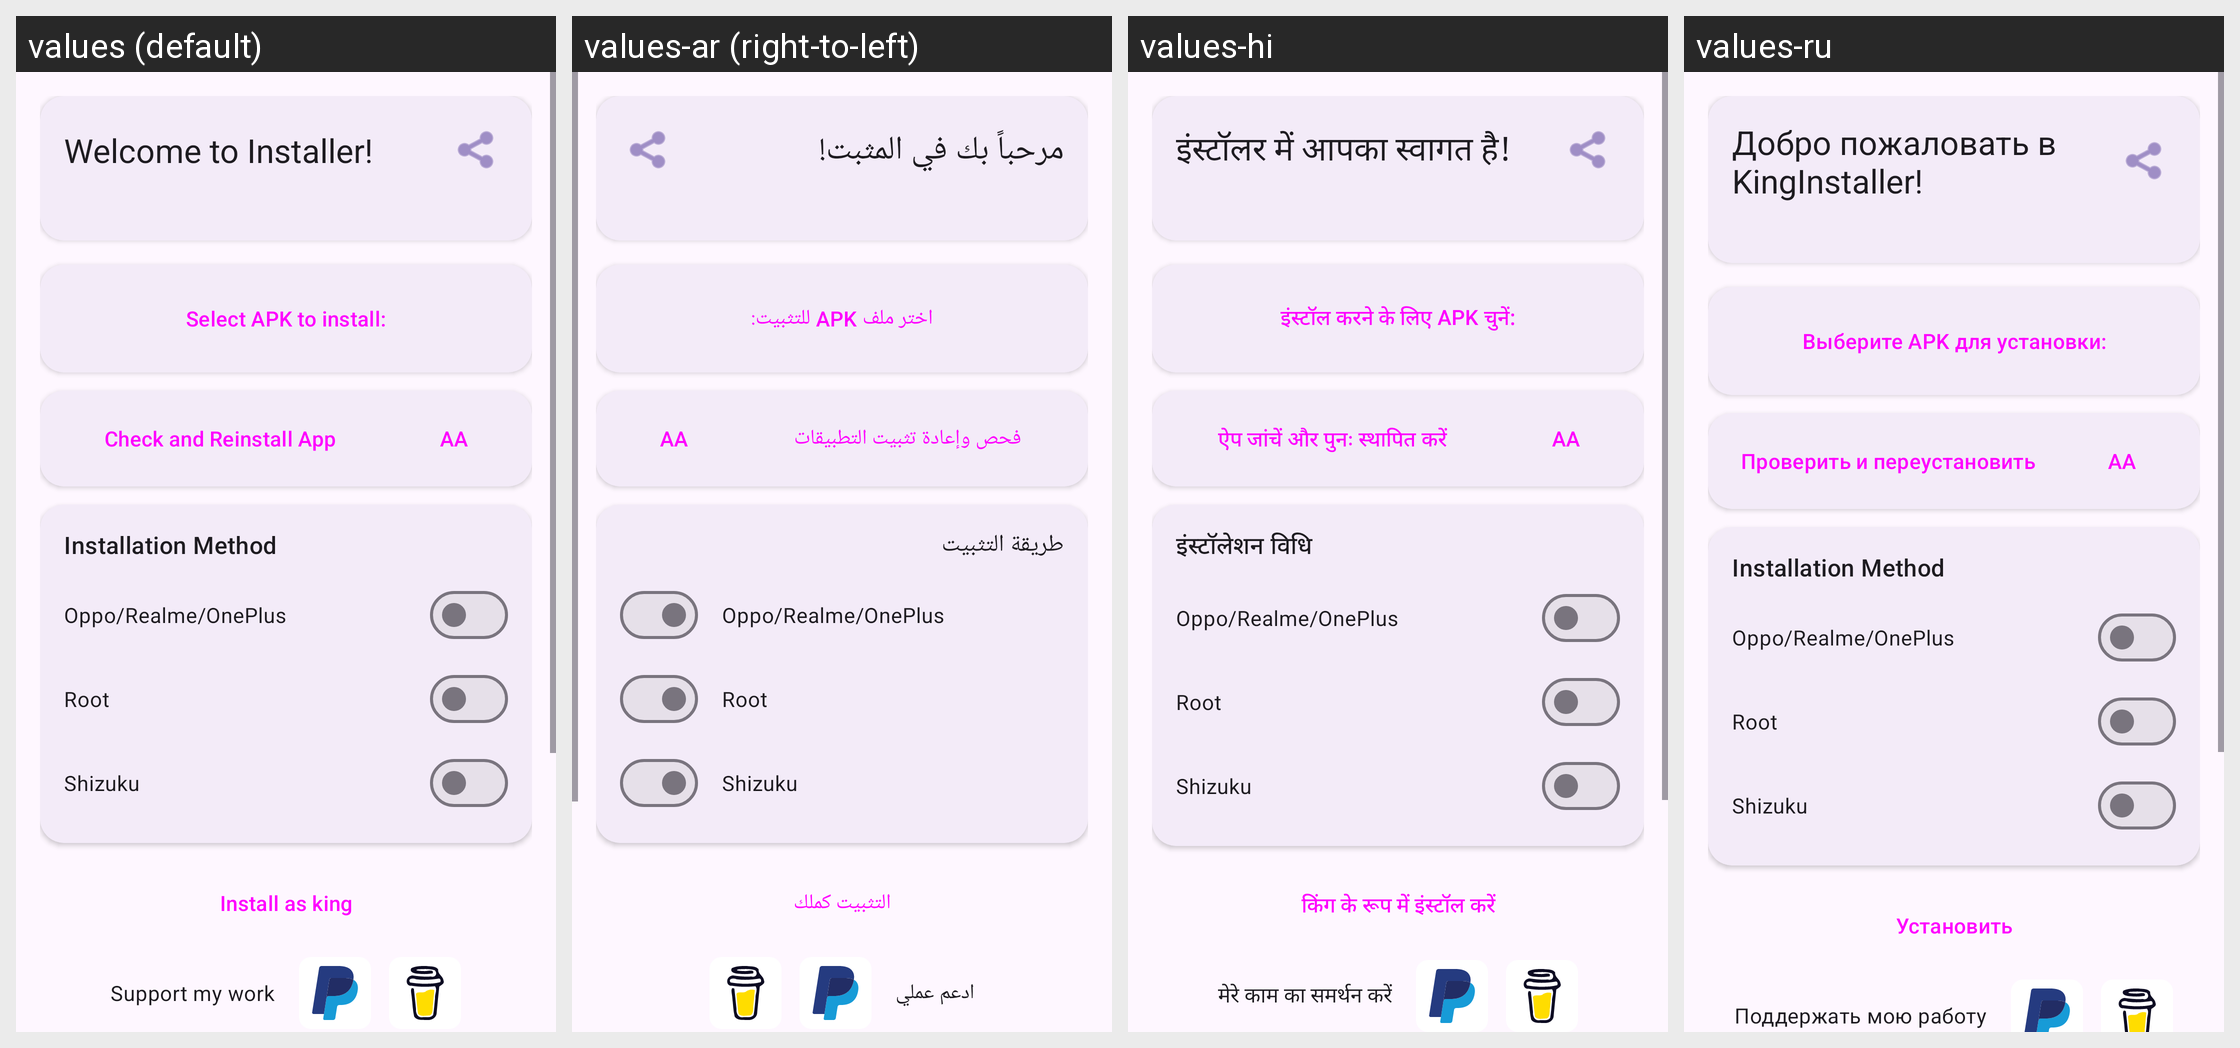

The Android screen above is rendered under several locales of the same app. Produce the string resources it draws, with the default and per-locale values.
Android screen res/layout/activity_main.xml rendered under 4 locales, left to right: values (default), values-ar (right-to-left), values-hi, values-ru. Device: Nexus 5 (rendered at 1080×1920; each locale shown at half size, 540×960, under a caption strip naming it); theme Theme.KingInstaller.
Other locales in the repository, not shown: values-de, values-es, values-fr, values-hu, values-it, values-pt, values-zh-rCN.
Strings drawn on this screen, with the default value and each locale's value (text and hints the layout hard-codes, and strings that could not be matched under every locale, appear in the picture but are not listed):

welcome_to_installer
  values: Welcome to Installer!
  values-ar: مرحباً بك في المثبت!
  values-hi: इंस्टॉलर में आपका स्वागत है!
  values-ru: Добро пожаловать в KingInstaller!

select_apk_to_install
  values: Select APK to install:
  values-ar: اختر ملف APK للتثبيت:
  values-hi: इंस्टॉल करने के लिए APK चुनें:
  values-ru: Выберите APK для установки:

check_app_installer
  values: Check and Reinstall App
  values-ar: فحص وإعادة تثبيت التطبيقات
  values-hi: ऐप जांचें और पुनः स्थापित करें
  values-ru: Проверить и переустановить

open_android_auto_short
  values: AA
  values-ar: AA
  values-hi: AA
  values-ru: AA

installation_method
  values: Installation Method
  values-ar: طريقة التثبيت
  values-hi: इंस्टॉलेशन विधि
  values-ru: Installation Method

oppo_trick
  values: Oppo/Realme/OnePlus
  values-ar: Oppo/Realme/OnePlus
  values-hi: Oppo/Realme/OnePlus
  values-ru: Oppo/Realme/OnePlus

root_trick
  values: Root
  values-ar: Root
  values-hi: Root
  values-ru: Root

shizuku_trick
  values: Shizuku
  values-ar: Shizuku
  values-hi: Shizuku
  values-ru: Shizuku

install_as_king
  values: Install as king
  values-ar: التثبيت كملك
  values-hi: किंग के रूप में इंस्टॉल करें
  values-ru: Установить

support_my_work
  values: Support my work
  values-ar: ادعم عملي
  values-hi: मेरे काम का समर्थन करें
  values-ru: Поддержать мою работу
